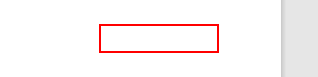
Workflow: dataInteractionAchorBase

Step 1: get-text from the pane

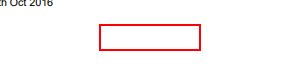
Step 2: Find Element 'Chrome_RenderWidgetHost...' on the pane 'Page 1' in window 'Sample Invoice A.pdf and 1 more page - Profile 1 - Microsoft Ed*' (msedge.exe)
